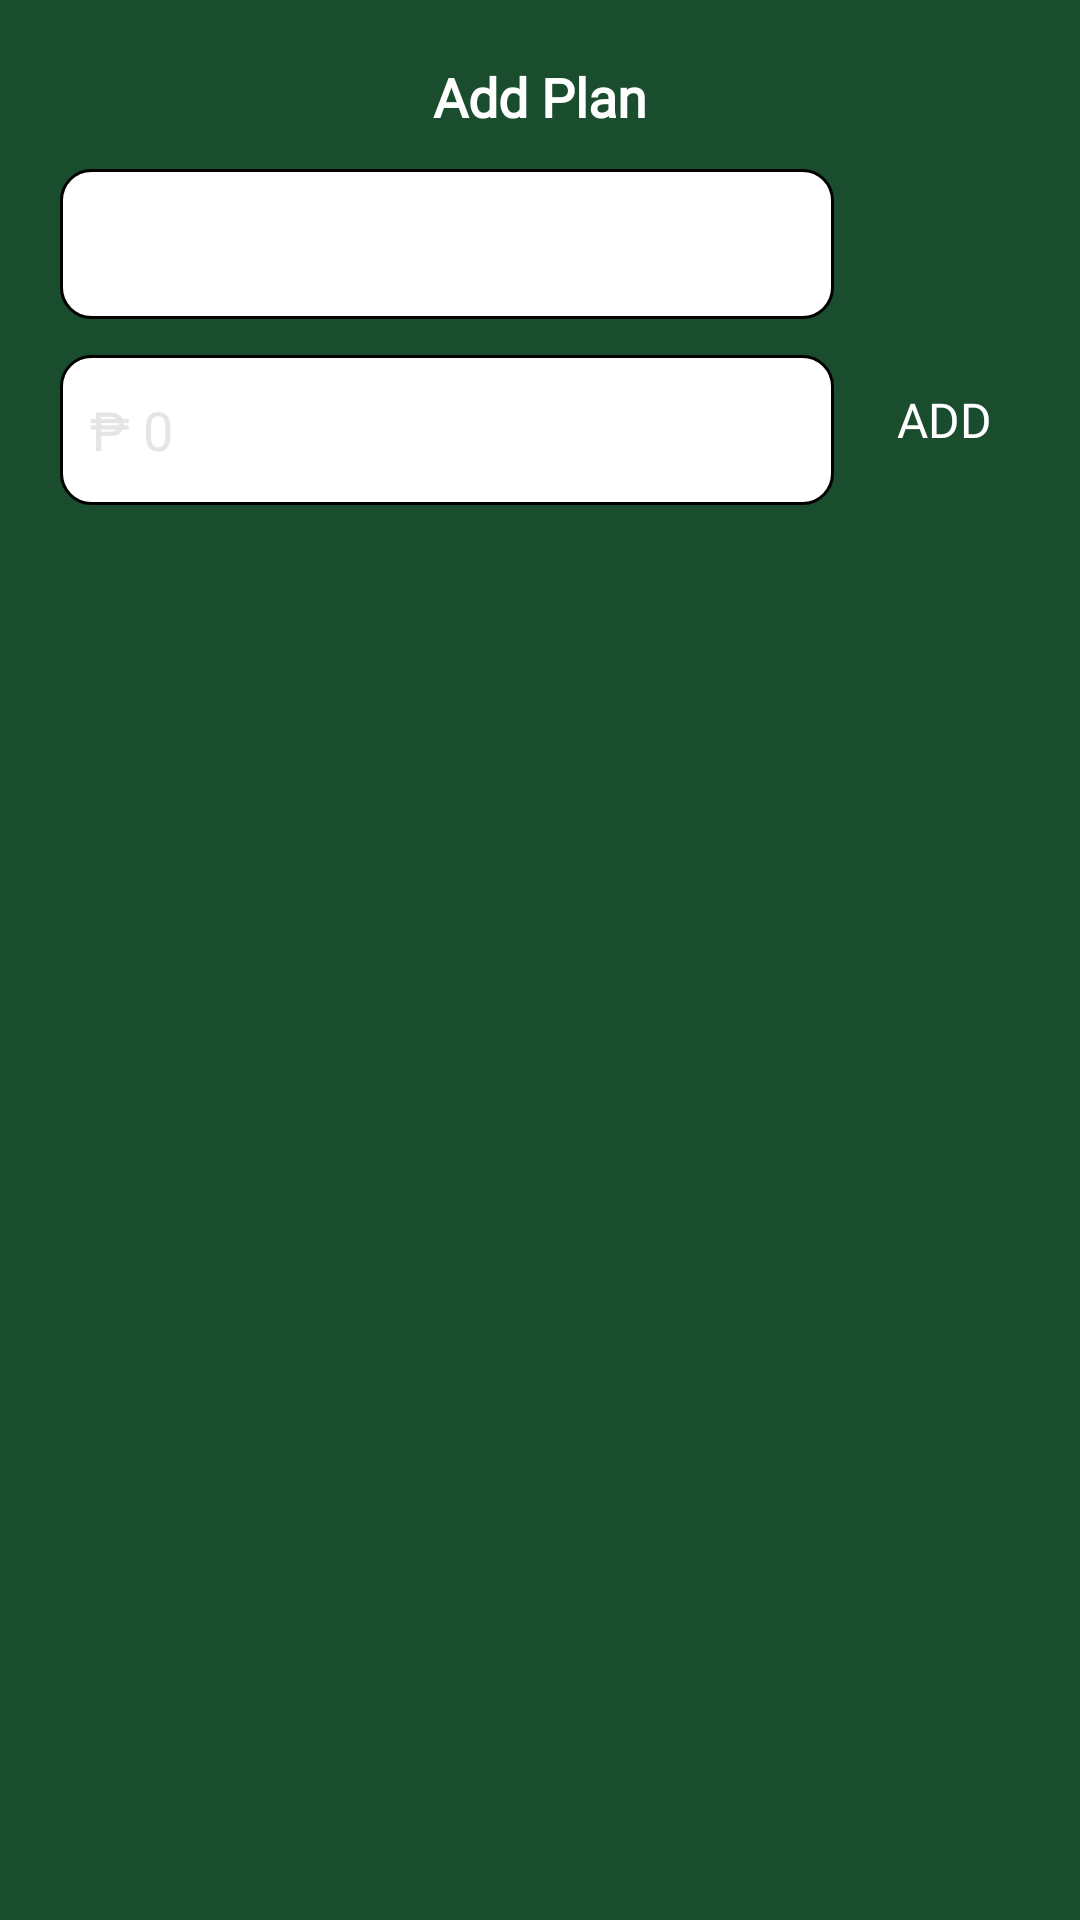

Write the Android layout XML for this screen, with the resource values it uses.
<!-- AndroidManifest.xml: application theme Base.Theme.ELAND_RABAGO_TeamAndroid_430SAT -->
<!-- res/layout/dialog_add_budget_plan.xml -->
<?xml version="1.0" encoding="utf-8"?>
<LinearLayout xmlns:android="http://schemas.android.com/apk/res/android"
    xmlns:app="http://schemas.android.com/apk/res-auto"
    android:layout_width="300dp"
    android:layout_height="wrap_content"
    android:orientation="vertical"
    android:padding="20dp"
    android:background="@color/dark_green"
    android:gravity="center_horizontal">

    <TextView
        android:id="@+id/tvAddPlanTitle"
        android:layout_width="wrap_content"
        android:layout_height="wrap_content"
        android:text="Add Plan"
        android:textColor="@android:color/white"
        android:textStyle="bold"
        android:textSize="18sp"
        android:fontFamily="@font/dm_sans_bold"
        android:layout_marginBottom="12dp" />

    <LinearLayout
        android:layout_width="match_parent"
        android:layout_height="wrap_content"
        android:orientation="horizontal"
        android:layout_marginBottom="12dp"
        android:gravity="top">

        <LinearLayout
            android:layout_width="0dp"
            android:layout_weight="1"
            android:orientation="vertical"
            android:layout_height="wrap_content">

            <Spinner
                android:id="@+id/spinnerCategory"
                android:layout_width="match_parent"
                android:layout_height="50dp"
                android:background="@drawable/white_rounded_box"
                android:padding="10dp"
                android:fontFamily="@font/dm_sans"
                android:layout_marginBottom="12dp" />

            <EditText
                android:id="@+id/etAmount"
                android:layout_width="match_parent"
                android:layout_height="50dp"
                android:inputType="number"
                android:hint="₱ 0"
                android:fontFamily="@font/dm_sans"
                android:background="@drawable/white_rounded_box"
                android:padding="10dp"
                android:textColor="@color/black"
                android:textColorHint="@color/gray" />
        </LinearLayout>

        <LinearLayout
            android:layout_width="wrap_content"
            android:layout_height="match_parent"
            android:orientation="vertical"
            android:gravity="center"
            android:paddingStart="12dp"
            android:clickable="true"
            android:focusable="true">

            <ImageView
                android:id="@+id/btnAddPlan"
                android:layout_width="50dp"
                android:layout_height="50dp"
                android:src="@drawable/add_button"
                app:tint="@color/black" />

            <TextView
                android:layout_width="wrap_content"
                android:layout_height="wrap_content"
                android:text="ADD"
                android:textColor="@android:color/white"
                android:textSize="16sp"
                android:fontFamily="@font/dm_sans_medium"
                android:layout_marginTop="5dp"/>
        </LinearLayout>
    </LinearLayout>

</LinearLayout>
<!-- resources referenced by this layout -->
<resources>
  <color name="black">#FF000000</color>
  <color name="dark_green">#1A4D2E</color>
  <color name="gray">#E5E5E5</color>
  <!-- drawable white_rounded_box (drawable) -->
  <?xml version="1.0" encoding="utf-8"?>
  <shape xmlns:android="http://schemas.android.com/apk/res/android"
      android:shape="rectangle">
  
      <solid android:color="@color/white" />  <stroke android:width="1dp"  android:color="@android:color/black" /> <corners android:radius="10dp" />  <padding android:left="10dp"
      android:top="10dp"
      android:right="10dp"
      android:bottom="10dp" /> </shape>
  <style name="Base.Theme.ELAND_RABAGO_TeamAndroid_430SAT" parent="Theme.AppCompat.Light.NoActionBar">
          
          
          <item name="colorPrimary">@color/colorPrimary</item>
          <item name="colorPrimaryVariant">@color/colorPrimaryVariant</item>
          <item name="colorOnPrimary">@android:color/white</item>
          <item name="colorSecondary">@color/colorSecondary</item>
          <item name="colorOnSecondary">@android:color/white</item>
      </style>
  <color name="white">#FFFFFFFF</color>
  <color name="colorPrimary">#FF6200EE</color>
  <color name="colorPrimaryVariant">#FF3700B3</color>
  <color name="colorSecondary">#03DAC6</color>
</resources>
